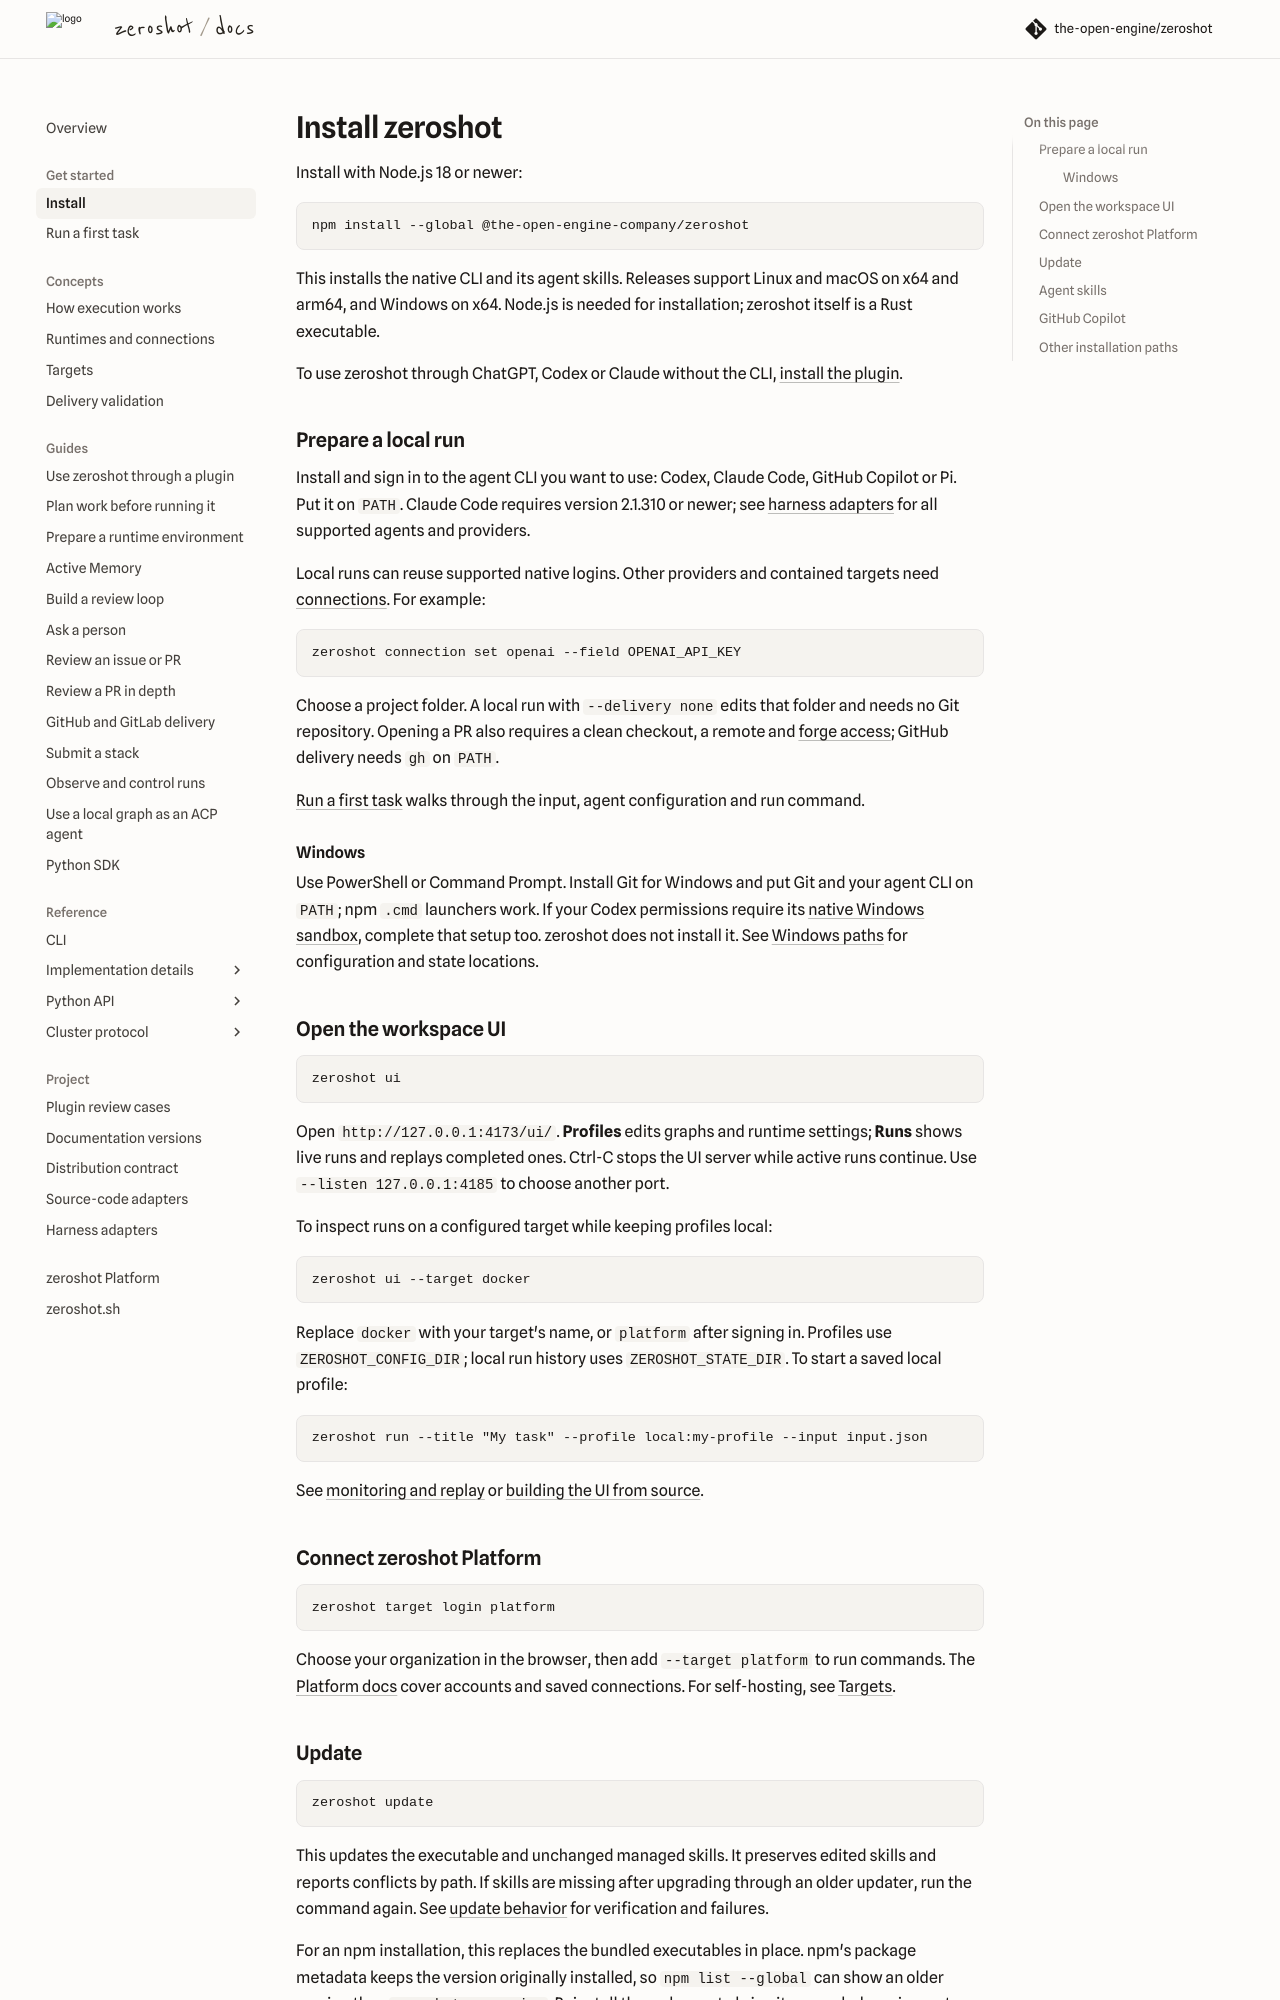

repository: the-open-engine/zeroshot · page: v17.0/getting-started/install/index.html · generator: mkdocs

---
description: 'Install zeroshot, sign in to an agent CLI and run your first task. Includes updates, Windows setup and the workspace UI.'
---

# Install zeroshot

Install with Node.js 18 or newer:

```console
npm install --global @the-open-engine-company/zeroshot
```

This installs the native CLI and its agent skills. Releases support Linux and macOS on x64 and
arm64, and Windows on x64. The npm command uses Node.js to launch the bundled Rust executable.

To use zeroshot through ChatGPT, Codex or Claude without the CLI,
[install the plugin](../guides/plugins.md).

## Prepare a local run

Install and sign in to the agent CLI you want to use: Codex, Claude Code, GitHub Copilot or Pi.
Put it on `PATH`. Claude Code requires version 2.1.310 or newer; see
[harness adapters](../project/harness-adapters.md) for all supported agents and providers.

Local runs can reuse supported native logins. Other providers and contained targets need
[connections](../concepts/runtimes-and-connections.md). For a local Codex run using OpenRouter,
store the key with:

```console
zeroshot connection set openrouter --field OPENROUTER_API_KEY
```

Choose a project folder. A local run with `--delivery none` edits that folder and needs no Git
repository. Opening a PR also requires a clean checkout, a remote and
[forge access](../guides/forge-delivery.md).

[Run a first task](first-run.md) walks through the input, agent configuration and run command.

### Windows

Use PowerShell or Command Prompt and put your agent CLI on `PATH`; npm `.cmd` launchers work.
Install Git for Windows for Git checkout or delivery. If your Codex permissions require its
[native Windows sandbox](https://developers.openai.com/codex/windows), complete that setup too.
zeroshot does not install it. See [Windows paths](../reference/installation.md#windows-paths)
for configuration and state locations.

## Open the workspace UI

```console
zeroshot ui
```

Open `http://127.0.0.1:4173/ui/`. **Profiles** edits graphs and runtime settings; **Runs** shows
live runs and replays completed ones. Ctrl-C stops the UI server while active runs continue.
Use `--listen 127.0.0.1:4185` to choose another port.

To inspect runs on a configured target while keeping profiles local:

```console
zeroshot ui --target docker
```

Replace `docker` with your target's name, or `platform` after signing in. Profiles use
`ZEROSHOT_CONFIG_DIR`; local run history uses `ZEROSHOT_STATE_DIR`. To start a saved local profile:

```console
zeroshot run --title "My task" --profile local:my-profile --input input.json
```

See [monitoring and replay](../guides/observe-and-control.md#browser) or
[building the UI from source](../reference/installation.md#build-the-workspace-ui).

## Connect zeroshot Platform

```console
zeroshot target login platform
```

Choose your organization in the browser, then add `--target platform` to run commands.
The [Platform docs](https://app.zeroshot.sh/docs) cover accounts and saved connections.
For self-hosting, see [Targets](../concepts/targets.md#direct-target).
